Run: headless pygame with SDL's dummy video driver; simulated clock (each Clock.tick advances the game by its frame time, no real sleeping); random seed 0; keys injected as events and as key.get_pressed() state; no mouse input.
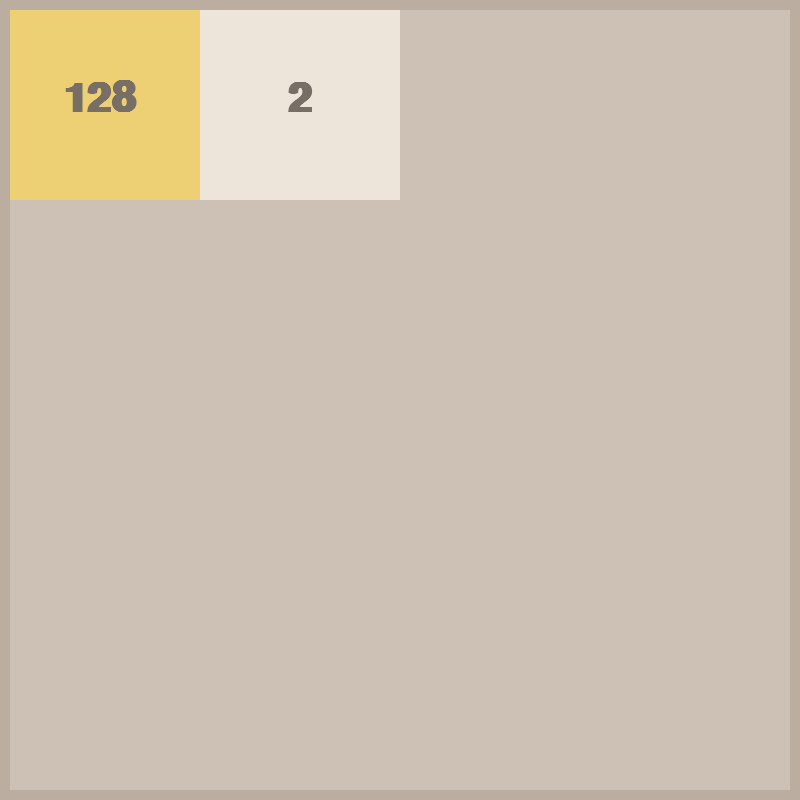
Frame 1 of 4 · flips 1–60 · no input
Frame 2 of 4 · flips 61–180 · tapped SPACE, RETURN · held RIGHT (→), D · screen unchanged from frame 1, image omitted
Frame 3 of 4 · flips 181–300 · held DOWN (↓), S · screen unchanged from frame 2, image omitted
Frame 4 of 4 · flips 301–420 · held LEFT (←), A, UP (↑), W · screen unchanged from frame 3, image omitted

The pygame program that drew these frames:

import pygame
import random
import math
#initialize pygame
pygame.init()

#constants
FPS=60
WIDTH, HEIGHT = 800, 800
ROWS, COLS = 4, 4
RECT_HEIGHT = HEIGHT // ROWS
RECT_WIDTH = WIDTH // COLS
OUTLINE_COLOR = (187,173,160)
OUTLINE_THICKNESS = 10
BACKGROUND_COLOR = (205,192,180)
FONT_COLOR = (119,110,101)

pygame.display.set_caption("2048")
FONT = pygame.font.SysFont("comicsans", 60, bold=True)
MOVE_VEL = 20
#pygame window
WINDOW = pygame.display.set_mode((WIDTH,HEIGHT))

class Tile:
    COLORS = [
        (237, 229, 218),
        (238, 225, 201),
        (243, 178, 122),
        (246, 150, 101),
        (247, 124, 95),
        (247, 95, 59),
        (237, 208, 115),
        (237, 204, 99),
        (236, 202, 80),
    ]

    def __init__(self, value, row, col):
        self.value = value
        self.row = row
        self.col = col
        self.x = col * RECT_WIDTH
        self.y = row * RECT_HEIGHT

    def get_color(self):
        color_index = int(math.log2(self.value)) - 1
        color = self.COLORS[color_index]
        return color

    def draw(self,window):
        color= self.get_color()
        pygame.draw.rect(window, color, (self.x,self.y,RECT_WIDTH,RECT_HEIGHT))
        text = FONT.render(str(self.value), 1, FONT_COLOR)
        #blit makes you put an object on top of the screen
        window.blit(
            text,
            (self.x + (RECT_WIDTH/2 - text.get_width()/2), 
             self.y + (RECT_HEIGHT/2 - text.get_height()/2)
            ),

        )

    def set_pos(self):
        pass

    def move(self,delta):
        pass

def draw_grid(window,tiles):
    for tile in tiles.values():
        tile.draw(window)
    pygame.draw.rect(window,OUTLINE_COLOR,(0,0,WIDTH,HEIGHT),OUTLINE_THICKNESS)

def draw(window,tiles):
    window.fill(BACKGROUND_COLOR)
    draw_grid(window,tiles)
    pygame.display.update()

def main(window):
    #clock object to regulate speed of loop
    clock = pygame.time.Clock()
    run = True

    tiles={
        "00":Tile(128,0,0), "01":Tile(2,0,1)
    }

    while run:
        clock.tick(FPS)

        for event in pygame.event.get():
            if event.type==pygame.QUIT:
                run = False
                break
        draw(window,tiles)

    pygame.quit()

if __name__=="__main__":
    main(WINDOW)
